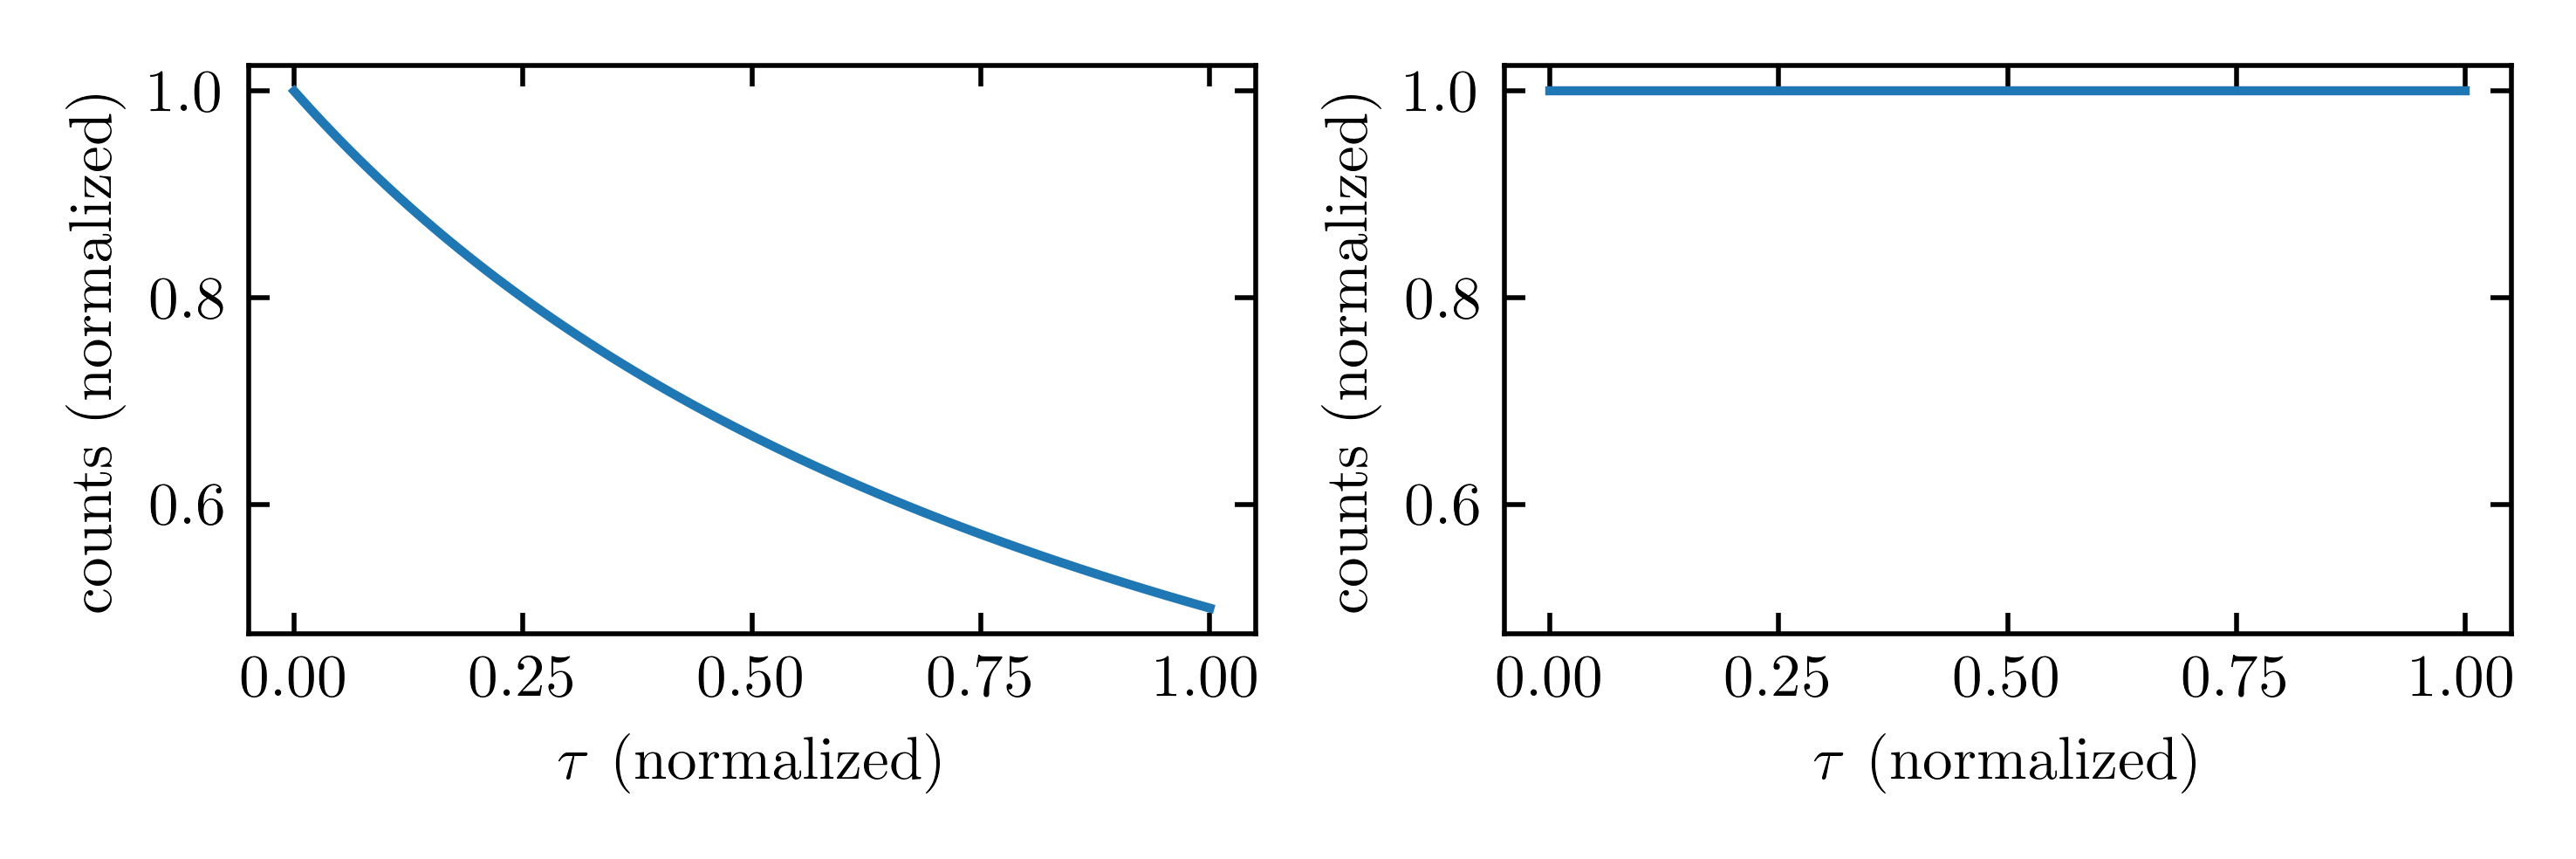

Generate this figure with Python:
import matplotlib.pyplot as plt
import numpy as np

from util.inches import cm_to_inch


class ProemTauVsCountsPlotter:
    def __init__(self):
        self.__create_and_scale_figure_and_axes()
        self.taus = np.linspace(0, 1, 100)

    def plot(self):
        self.__plot_counts()
        self.__set_labels()
        plt.tight_layout()
        plt.savefig('proem_tau_vs_counts.png', dpi=500)

    def __set_labels(self):
        self.axes[0].set_xlabel(r'$\tau$ (normalized)')
        self.axes[1].set_xlabel(r'$\tau$ (normalized)')
        self.axes[0].set_ylabel('counts (normalized)')
        self.axes[1].set_ylabel('counts (normalized)')

    def __plot_counts(self):
        self.axes[0].plot(self.taus, self.__decaying_counts_with_tau())
        self.axes[1].plot(self.taus, self.__constant_counts_with_tau())
        self.axes[1].set_ylim(self.axes[0].get_ylim())

    def __decaying_counts_with_tau(self):
        time_outside_of_sequence = 1
        # assuming that tau_max = 1
        return 1 / (time_outside_of_sequence + self.taus) * time_outside_of_sequence

    def __constant_counts_with_tau(self):
        return np.ones_like(self.taus)

    def __create_and_scale_figure_and_axes(self):
        self.fig, self.axes = plt.subplots(nrows=1, ncols=2)
        self.fig.set_figheight(cm_to_inch(5))
        self.fig.set_figwidth(cm_to_inch(15))


if __name__ == '__main__':
    plotter = ProemTauVsCountsPlotter()
    plotter.plot()
